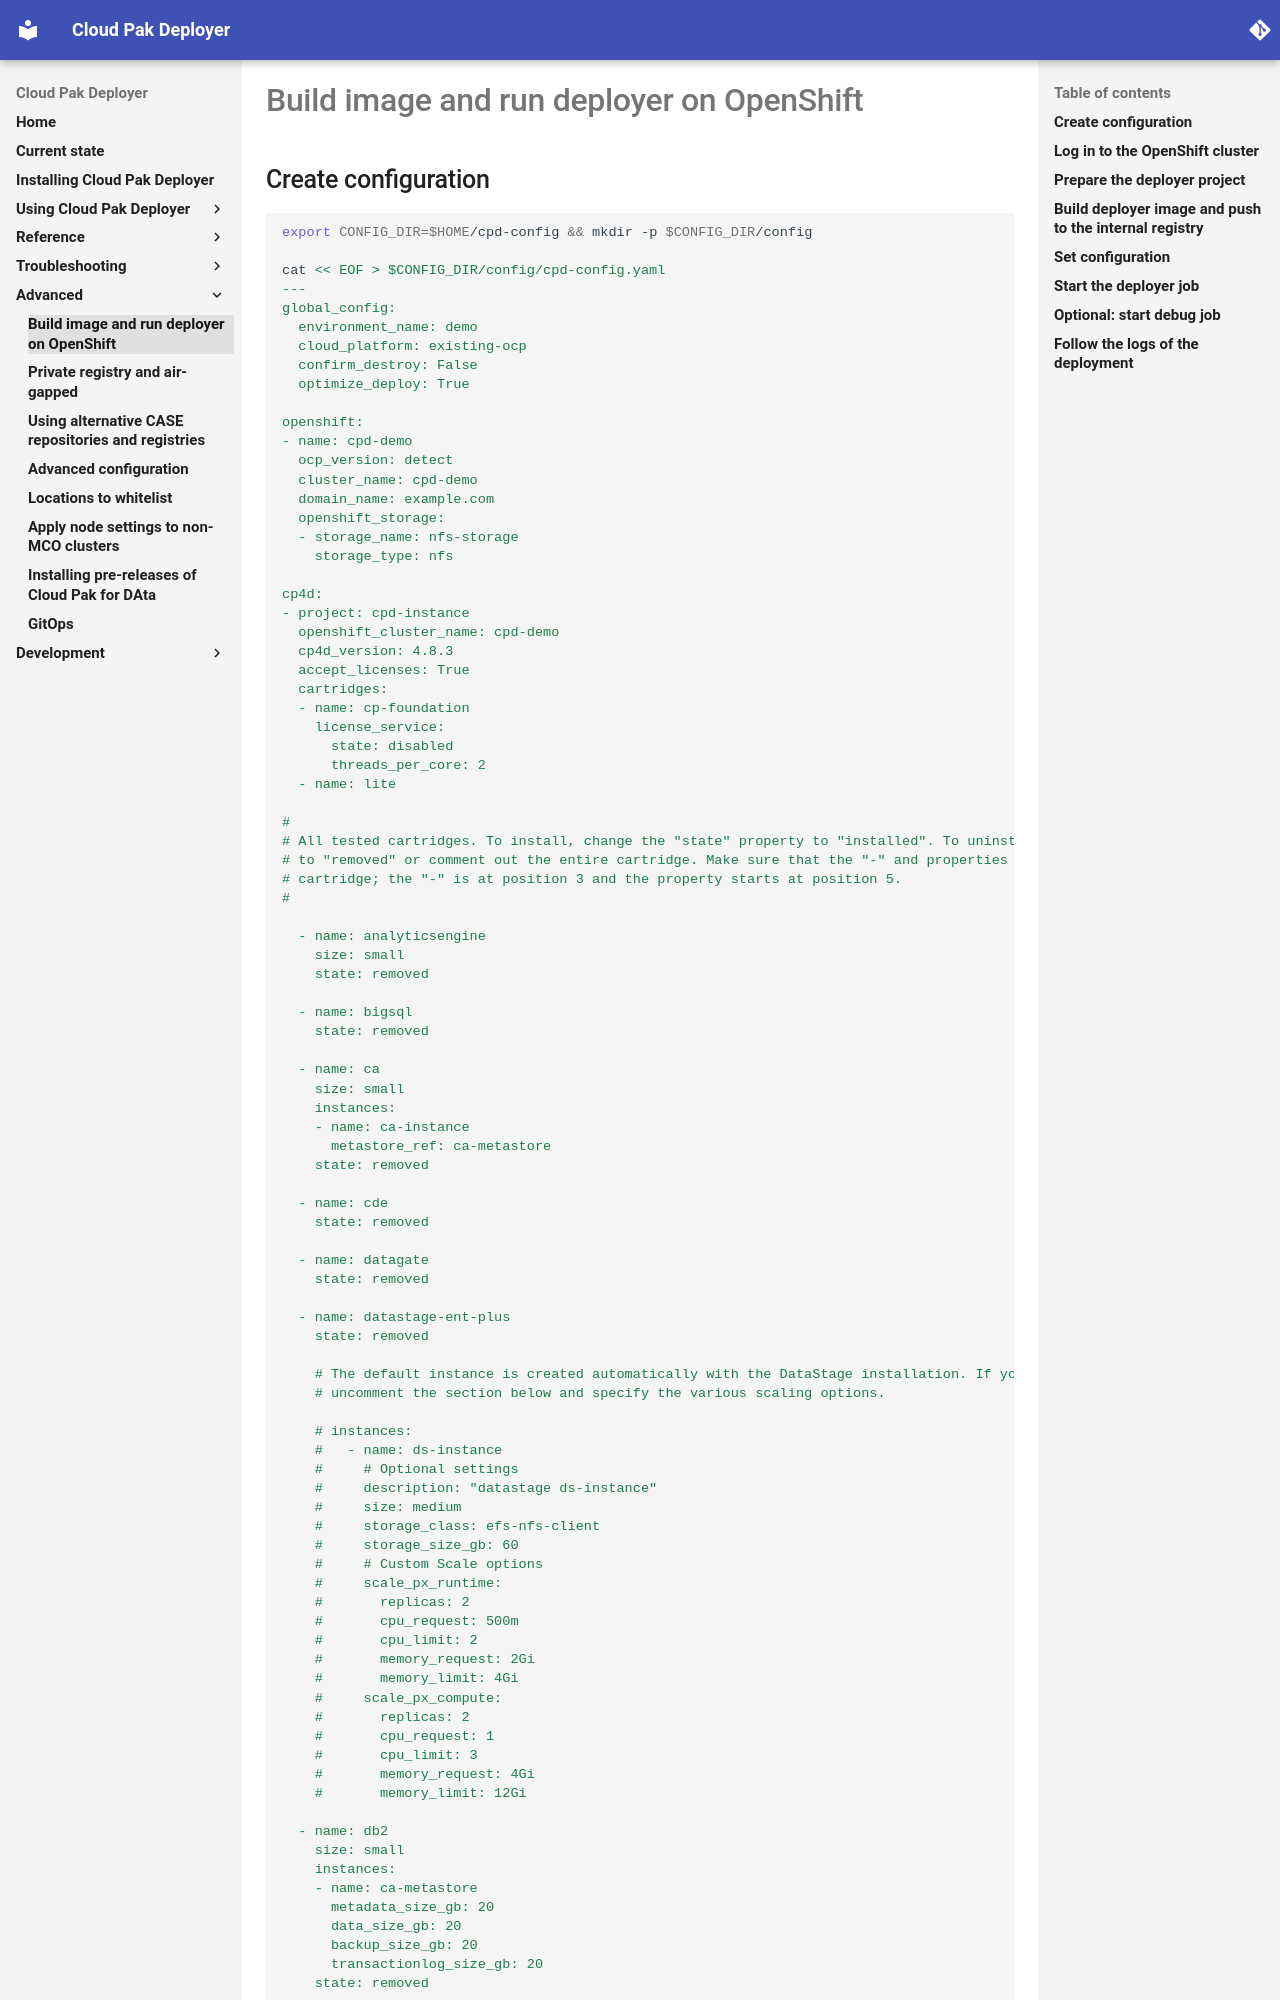

repository: IBM/cloud-pak-deployer · page: 50-advanced/build-image-and-run-deployer-on-openshift/index.html · generator: mkdocs

# Build image and run deployer on OpenShift

## Create configuration
``` { .bash .copy }
export CONFIG_DIR=$HOME/cpd-config && mkdir -p $CONFIG_DIR/config

cat << EOF > $CONFIG_DIR/config/cpd-config.yaml
---
global_config:
  environment_name: demo
  cloud_platform: existing-ocp
  confirm_destroy: False
  optimize_deploy: True

openshift:
- name: cpd-demo
  ocp_version: detect
  cluster_name: cpd-demo
  domain_name: example.com
  openshift_storage:
  - storage_name: nfs-storage
    storage_type: nfs

cp4d:
- project: cpd-instance
  openshift_cluster_name: cpd-demo
  cp4d_version: 4.8.3
  accept_licenses: True
  cartridges:
  - name: cp-foundation
    license_service:
      state: disabled
      threads_per_core: 2
  - name: lite

#
# All tested cartridges. To install, change the "state" property to "installed". To uninstall, change the state
# to "removed" or comment out the entire cartridge. Make sure that the "-" and properties are aligned with the lite
# cartridge; the "-" is at position 3 and the property starts at position 5.
#

  - name: analyticsengine 
    size: small 
    state: removed

  - name: bigsql
    state: removed

  - name: ca
    size: small
    instances:
    - name: ca-instance
      metastore_ref: ca-metastore
    state: removed

  - name: cde
    state: removed

  - name: datagate
    state: removed

  - name: datastage-ent-plus
    state: removed

    # The default instance is created automatically with the DataStage installation. If you want to create additional instances
    # uncomment the section below and specify the various scaling options.

    # instances:
    #   - name: ds-instance
    #     # Optional settings
    #     description: "datastage ds-instance"
    #     size: medium
    #     storage_class: efs-nfs-client
    #     storage_size_gb: 60
    #     # Custom Scale options
    #     scale_px_runtime:
    #       replicas: 2
    #       cpu_request: 500m
    #       cpu_limit: 2
    #       memory_request: 2Gi
    #       memory_limit: 4Gi
    #     scale_px_compute:
    #       replicas: 2
    #       cpu_request: 1
    #       cpu_limit: 3
    #       memory_request: 4Gi
    #       memory_limit: 12Gi
